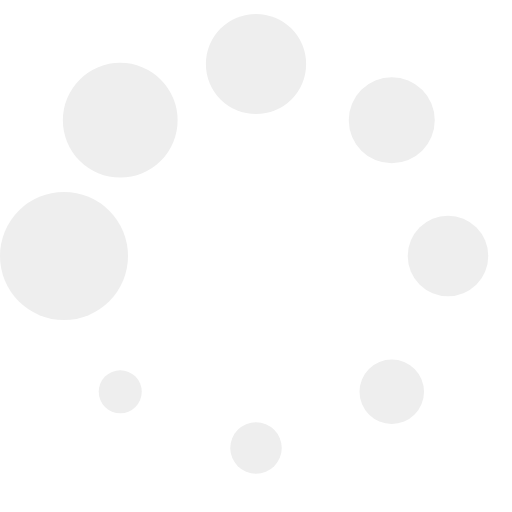
t = 0.00 s
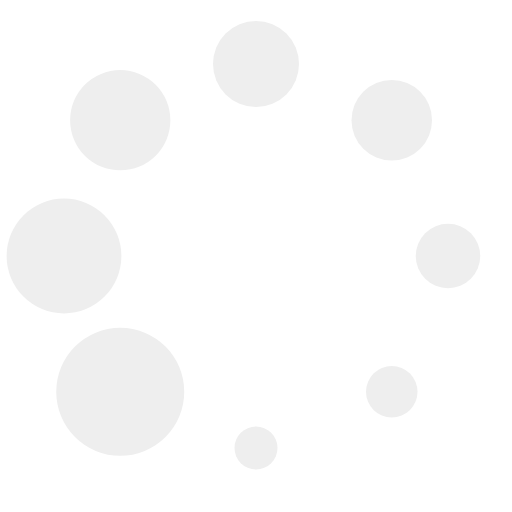
t = 0.13 s
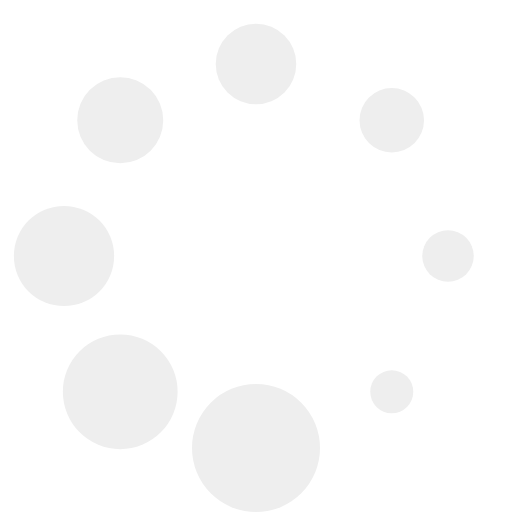
t = 0.23 s
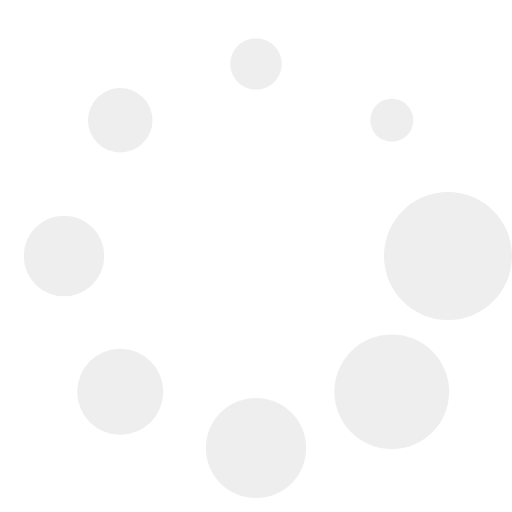
t = 0.36 s
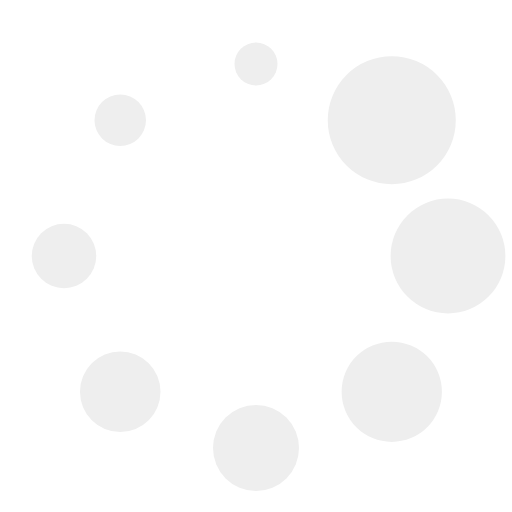
t = 0.49 s
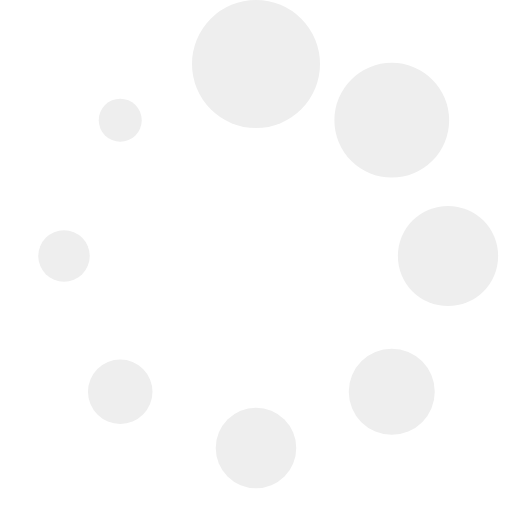
t = 0.59 s

The animated SVG that drew these frames (rendered in a browser with its animation timeline set to each time). Animation: 1 SMIL element (animateTransform=1); one cycle of 0.72 s, repeats indefinitely.

<?xml version="1.0" encoding="UTF-8" standalone="no"?><svg xmlns:svg="http://www.w3.org/2000/svg" xmlns="http://www.w3.org/2000/svg" xmlns:xlink="http://www.w3.org/1999/xlink" version="1.0" width="64px" height="64px" viewBox="0 0 128 128" xml:space="preserve"><rect x="0" y="0" width="100%" height="100%" fill="transparent" /><g><circle cx="16" cy="64" r="16" fill="#eeeeee" fill-opacity="1"/><circle cx="16" cy="64" r="14.344" fill="#eeeeee" fill-opacity="1" transform="rotate(45 64 64)"/><circle cx="16" cy="64" r="12.531" fill="#eeeeee" fill-opacity="1" transform="rotate(90 64 64)"/><circle cx="16" cy="64" r="10.75" fill="#eeeeee" fill-opacity="1" transform="rotate(135 64 64)"/><circle cx="16" cy="64" r="10.063" fill="#eeeeee" fill-opacity="1" transform="rotate(180 64 64)"/><circle cx="16" cy="64" r="8.063" fill="#eeeeee" fill-opacity="1" transform="rotate(225 64 64)"/><circle cx="16" cy="64" r="6.438" fill="#eeeeee" fill-opacity="1" transform="rotate(270 64 64)"/><circle cx="16" cy="64" r="5.375" fill="#eeeeee" fill-opacity="1" transform="rotate(315 64 64)"/><animateTransform attributeName="transform" type="rotate" values="0 64 64;315 64 64;270 64 64;225 64 64;180 64 64;135 64 64;90 64 64;45 64 64" calcMode="discrete" dur="720ms" repeatCount="indefinite"></animateTransform></g></svg>